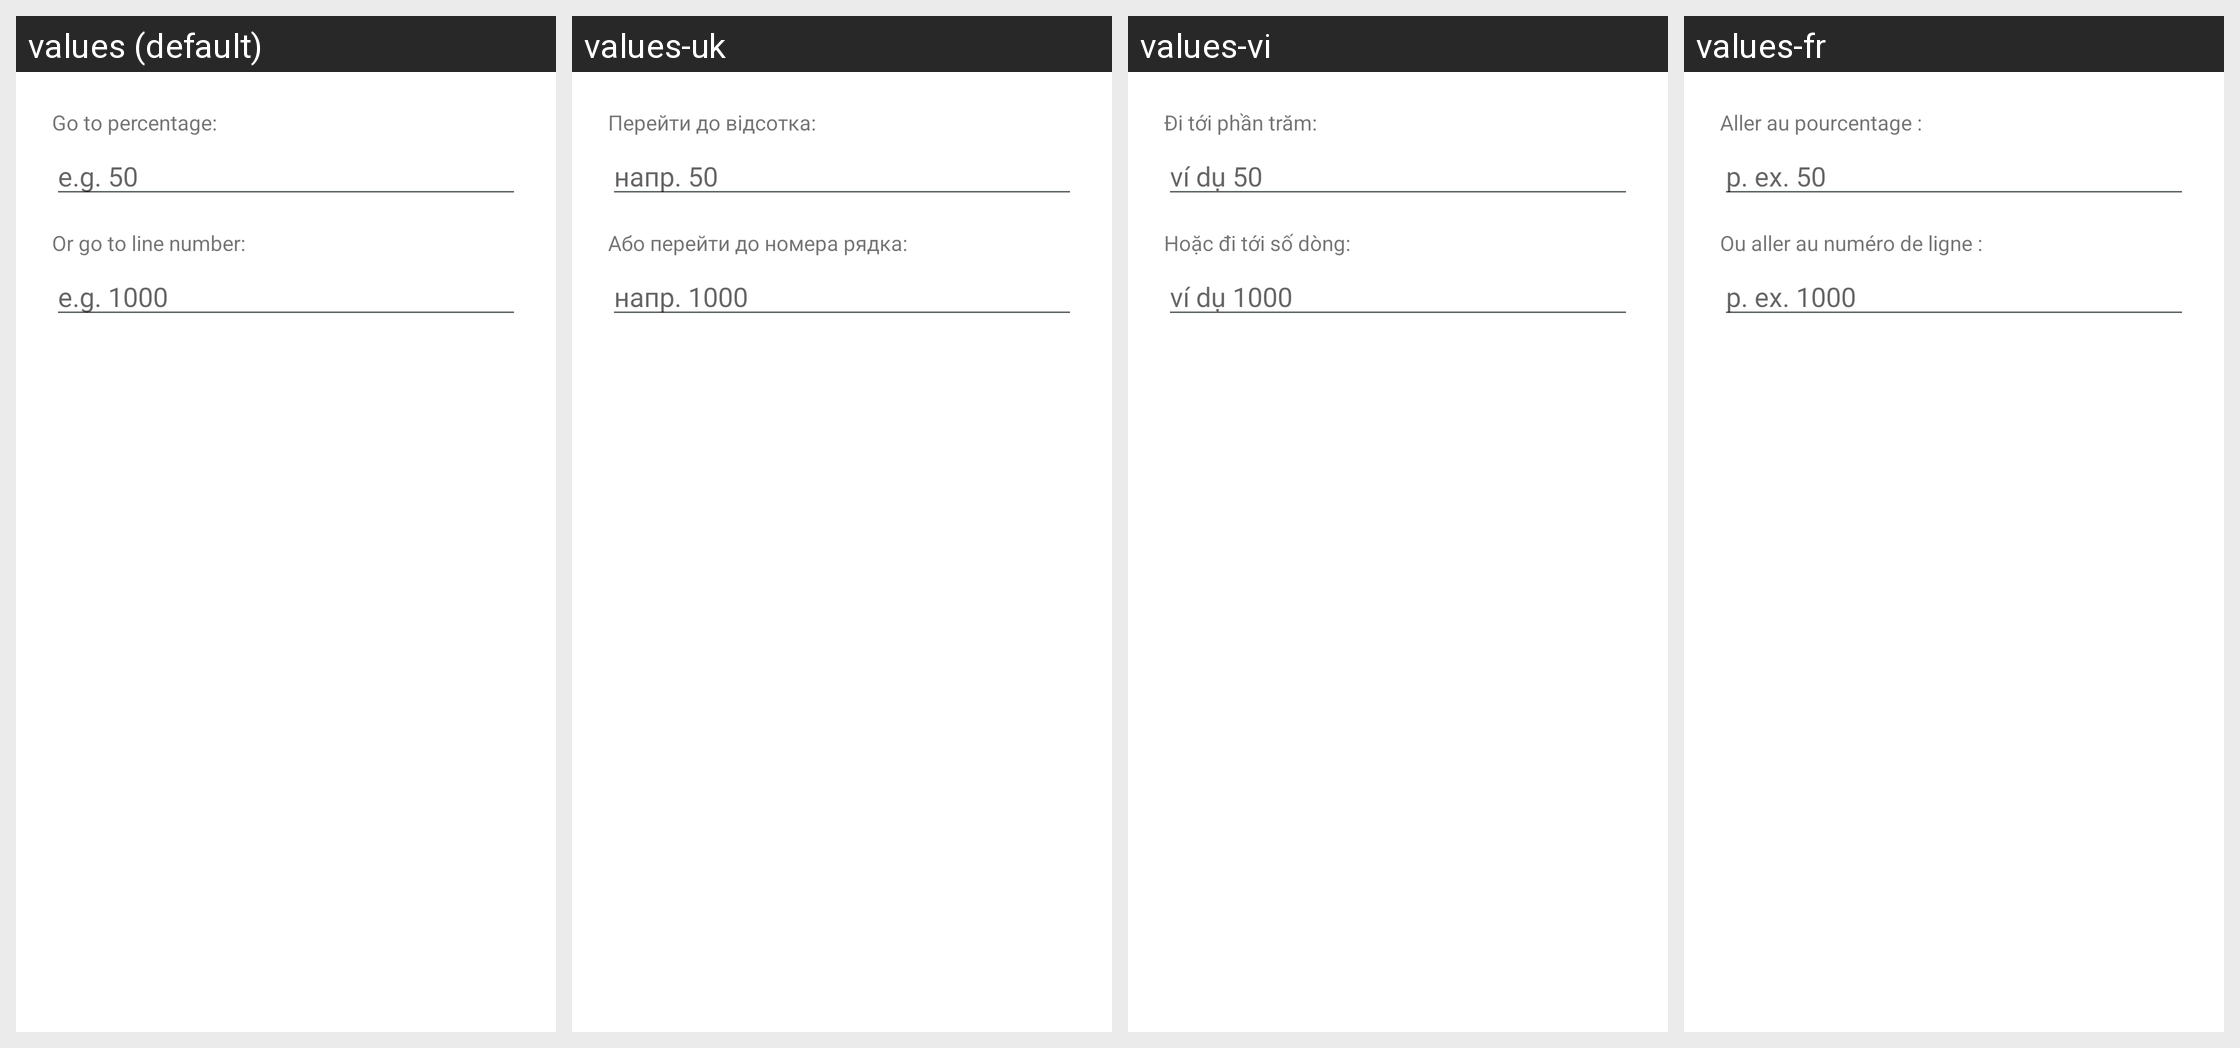

For this localized Android screen grid, give each drawn string resource with its value in every locale shown.
Android screen res/layout/dialog_go_to.xml rendered under 4 locales, left to right: values (default), values-uk, values-vi, values-fr. Device: Nexus 5 (rendered at 1080×1920; each locale shown at half size, 540×960, under a caption strip naming it); theme Theme.TextViewReader.
Other locales in the repository, not shown: values-ar, values-de, values-el, values-es, values-hi, values-in, values-it, values-ja, values-ko, values-nl, values-pl, values-pt, values-ru, values-sv, values-th, values-tr, values-zh-rCN, values-zh-rTW.
Strings drawn on this screen, with the default value and each locale's value (text and hints the layout hard-codes, and strings that could not be matched under every locale, appear in the picture but are not listed):

go_to_percentage
  values: Go to percentage:
  values-uk: Перейти до відсотка:
  values-vi: Đi tới phần trăm:
  values-fr: Aller au pourcentage :

example_50
  values: e.g. 50
  values-uk: напр. 50
  values-vi: ví dụ 50
  values-fr: p. ex. 50

or_go_to_line_number
  values: Or go to line number:
  values-uk: Або перейти до номера рядка:
  values-vi: Hoặc đi tới số dòng:
  values-fr: Ou aller au numéro de ligne :

example_1000
  values: e.g. 1000
  values-uk: напр. 1000
  values-vi: ví dụ 1000
  values-fr: p. ex. 1000
